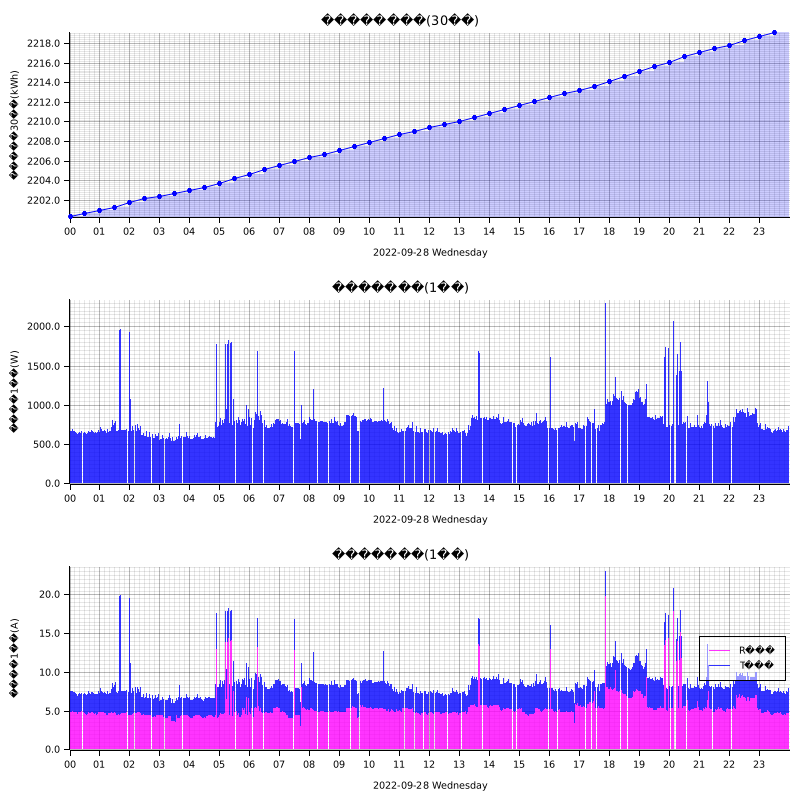

Values plotted in this chart, from the file beside it:
measured_at, sensor_id, message_id, cumlative_kwh, instant_watt, instant_ampere_R, instant_ampere_T
2022-09-28T00:00:00+09:00, smartmeter, , , 712.0, , 
2022-09-28T00:00:00+09:00, smartmeter, , , , 4.9, 3.0
2022-09-28T00:00:00+09:00, smartmeter, , 2200, , , 
2022-09-28T00:01:00+09:00, smartmeter, , , 688.0, , 
2022-09-28T00:01:00+09:00, smartmeter, , , , 4.9, 2.8
2022-09-28T00:02:00+09:00, smartmeter, , , 664.0, , 
2022-09-28T00:02:00+09:00, smartmeter, , , , 4.9, 2.6
2022-09-28T00:03:00+09:00, smartmeter, , , 668.0, , 
2022-09-28T00:03:00+09:00, smartmeter, , , , 4.9, 2.6
2022-09-28T00:04:00+09:00, smartmeter, , , 668.0, , 
2022-09-28T00:04:00+09:00, smartmeter, , , , 4.9, 2.6
2022-09-28T00:05:00+09:00, smartmeter, , , 668.0, , 
2022-09-28T00:05:00+09:00, smartmeter, , , , 4.9, 2.6
2022-09-28T00:06:00+09:00, smartmeter, , , 696.0, , 
2022-09-28T00:06:00+09:00, smartmeter, , , , 5.0, 2.6
2022-09-28T00:07:00+09:00, smartmeter, , , 728.0, , 
2022-09-28T00:07:00+09:00, smartmeter, , , , 5.0, 3.0
2022-09-28T00:08:00+09:00, smartmeter, , , 664.0, , 
2022-09-28T00:08:00+09:00, smartmeter, , , , 4.9, 2.5
2022-09-28T00:09:00+09:00, smartmeter, , , 668.0, , 
2022-09-28T00:09:00+09:00, smartmeter, , , , 4.9, 2.5
2022-09-28T00:10:00+09:00, smartmeter, , , 668.0, , 
2022-09-28T00:10:00+09:00, smartmeter, , , , 4.9, 2.5
2022-09-28T00:11:00+09:00, smartmeter, , , 656.0, , 
2022-09-28T00:11:00+09:00, smartmeter, , , , 4.8, 2.5
2022-09-28T00:12:00+09:00, smartmeter, , , 656.0, , 
2022-09-28T00:12:00+09:00, smartmeter, , , , 4.8, 2.5
2022-09-28T00:13:00+09:00, smartmeter, , , 712.0, , 
2022-09-28T00:13:00+09:00, smartmeter, , , , 4.8, 2.9
2022-09-28T00:14:00+09:00, smartmeter, , , 644.0, , 
2022-09-28T00:14:00+09:00, smartmeter, , , , 4.8, 2.4
2022-09-28T00:15:00+09:00, smartmeter, , , 628.0, , 
2022-09-28T00:15:00+09:00, smartmeter, , , , 4.6, 2.3
2022-09-28T00:16:00+09:00, smartmeter, , , 628.0, , 
2022-09-28T00:16:00+09:00, smartmeter, , , , 4.6, 2.3
2022-09-28T00:17:00+09:00, smartmeter, , , 636.0, , 
2022-09-28T00:17:00+09:00, smartmeter, , , , 4.7, 2.3
2022-09-28T00:18:00+09:00, smartmeter, , , 648.0, , 
2022-09-28T00:18:00+09:00, smartmeter, , , , 4.8, 2.4
2022-09-28T00:19:00+09:00, smartmeter, , , 724.0, , 
2022-09-28T00:19:00+09:00, smartmeter, , , , 5.0, 2.9
2022-09-28T00:20:00+09:00, smartmeter, , , 652.0, , 
2022-09-28T00:20:00+09:00, smartmeter, , , , 4.9, 2.4
2022-09-28T00:21:00+09:00, smartmeter, , , 652.0, , 
2022-09-28T00:21:00+09:00, smartmeter, , , , 4.8, 2.4
2022-09-28T00:22:00+09:00, smartmeter, , , 648.0, , 
2022-09-28T00:22:00+09:00, smartmeter, , , , 4.8, 2.4
2022-09-28T00:23:00+09:00, smartmeter, , , 652.0, , 
2022-09-28T00:23:00+09:00, smartmeter, , , , 4.9, 2.4
2022-09-28T00:24:00+09:00, smartmeter, , , 672.0, , 
2022-09-28T00:24:00+09:00, smartmeter, , , , 5.0, 2.3
2022-09-28T00:25:00+09:00, smartmeter, , , 712.0, , 
2022-09-28T00:25:00+09:00, smartmeter, , , , 5.0, 2.8
2022-09-28T00:27:00+09:00, smartmeter, , , 644.0, , 
2022-09-28T00:27:00+09:00, smartmeter, , , , 4.8, 2.4
2022-09-28T00:28:00+09:00, smartmeter, , , 648.0, , 
2022-09-28T00:28:00+09:00, smartmeter, , , , 4.8, 2.4
2022-09-28T00:29:00+09:00, smartmeter, , , 664.0, , 
2022-09-28T00:29:00+09:00, smartmeter, , , , 4.8, 2.6
2022-09-28T00:30:00+09:00, smartmeter, , , 656.0, , 
... 2,738 more rows
